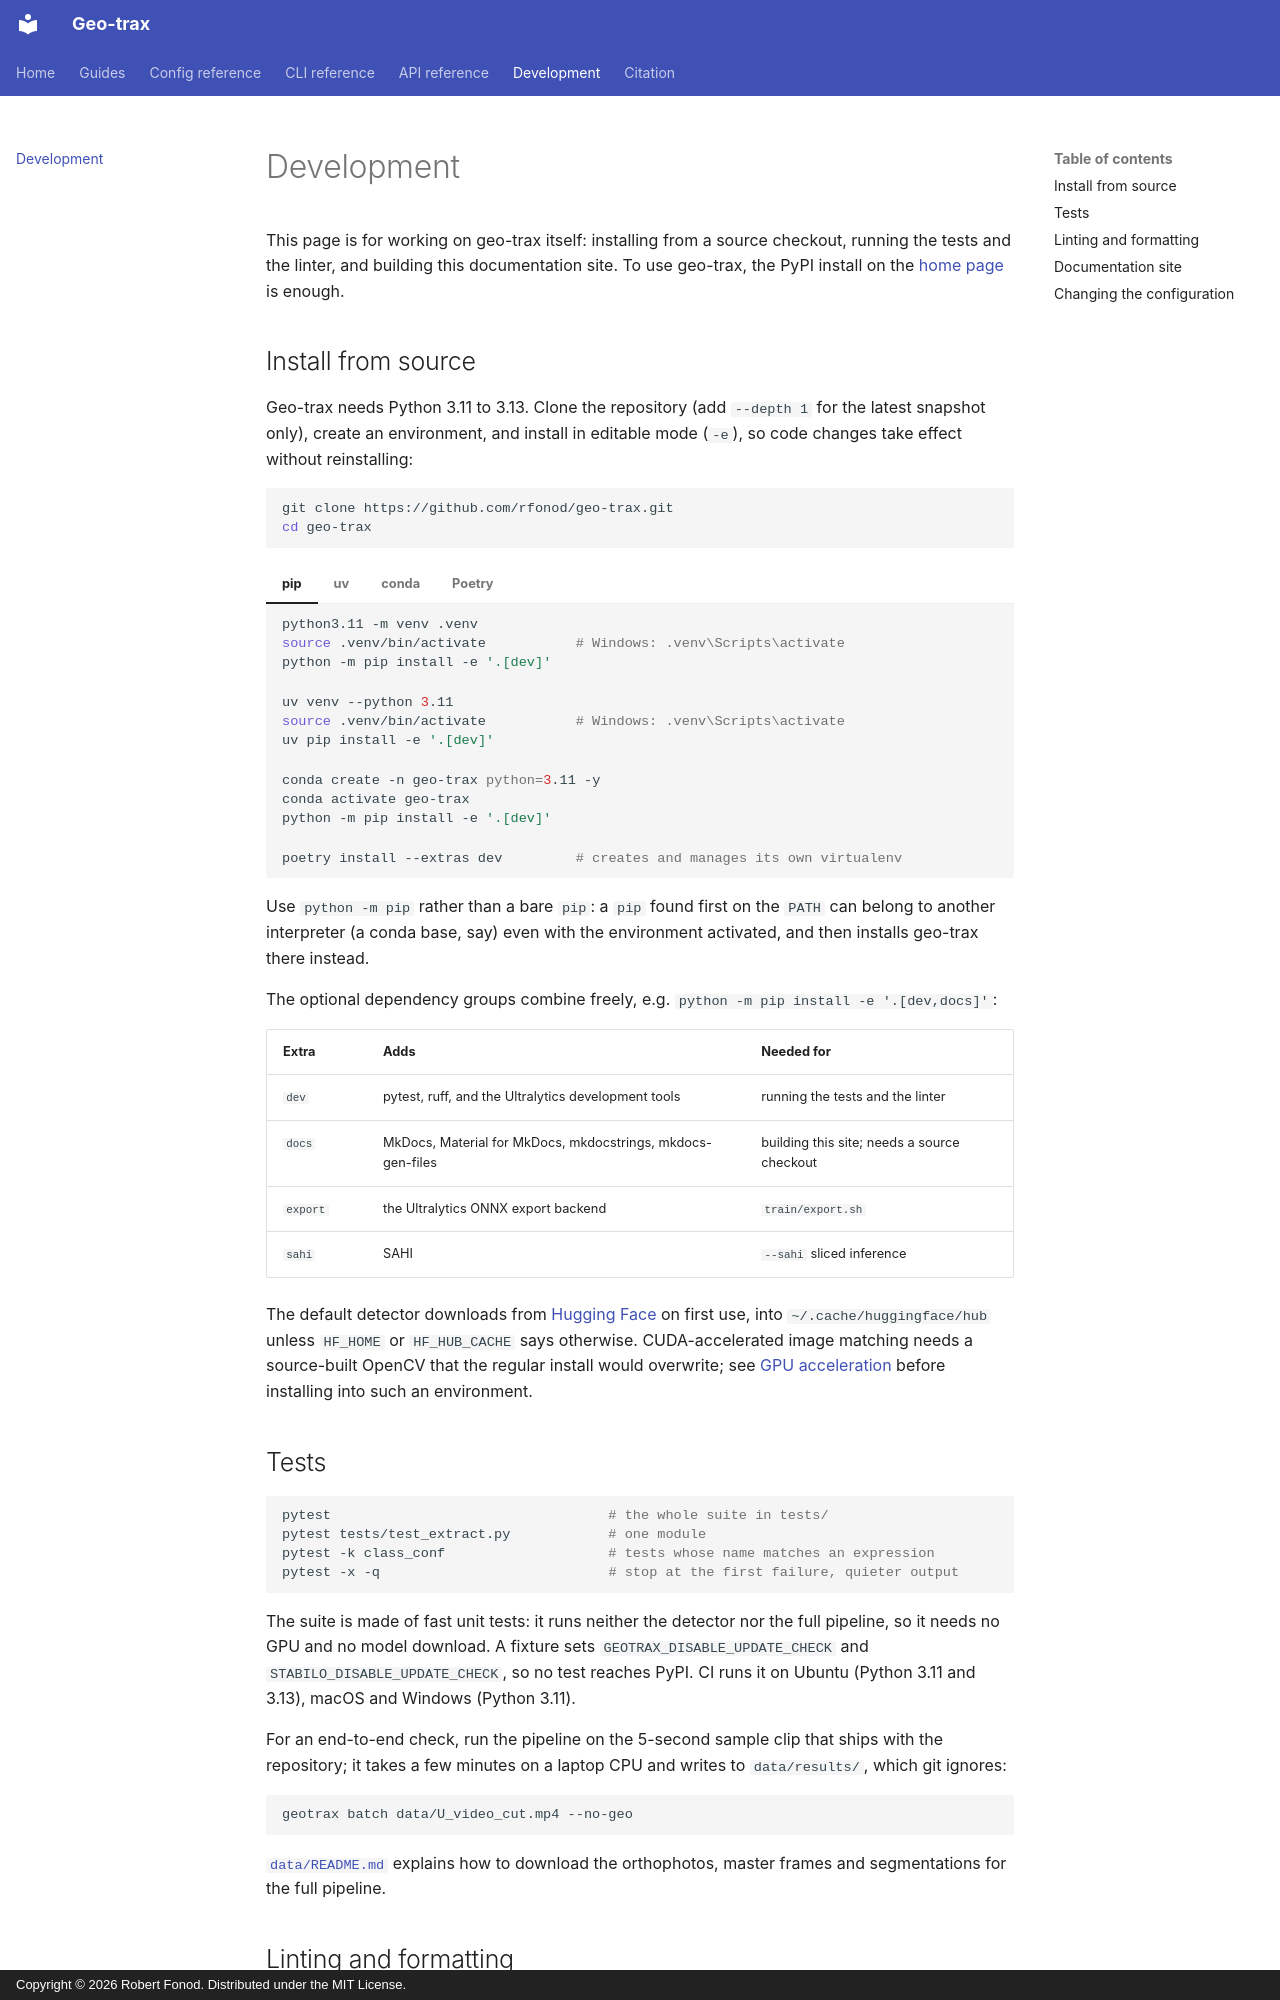

repository: rfonod/geo-trax · page: development/index.html · generator: mkdocs · copyright: Copyright © 2026 Robert Fonod. Distributed under the MIT License.

# Development

This page is for working on geo-trax itself: installing from a source checkout, running the tests and the linter, and building this documentation site. To use geo-trax, the PyPI install on the [home page](index.md#install) is enough.

## Install from source

Geo-trax needs Python 3.11 to 3.13. Clone the repository (add `--depth 1` for the latest snapshot only), create an environment, and install in editable mode (`-e`), so code changes take effect without reinstalling:

```bash
git clone https://github.com/rfonod/geo-trax.git
cd geo-trax
```

=== "pip"

    ```bash
    python3.11 -m venv .venv
    source .venv/bin/activate           # Windows: .venv\Scripts\activate
    python -m pip install -e '.[dev]'
    ```

=== "uv"

    ```bash
    uv venv --python 3.11
    source .venv/bin/activate           # Windows: .venv\Scripts\activate
    uv pip install -e '.[dev]'
    ```

=== "conda"

    ```bash
    conda create -n geo-trax python=3.11 -y
    conda activate geo-trax
    python -m pip install -e '.[dev]'
    ```

=== "Poetry"

    ```bash
    poetry install --extras dev         # creates and manages its own virtualenv
    ```

Use `python -m pip` rather than a bare `pip`: a `pip` found first on the `PATH` can belong to another interpreter (a conda base, say) even with the environment activated, and then installs geo-trax there instead.

The optional dependency groups combine freely, e.g. `python -m pip install -e '.[dev,docs]'`:

| Extra | Adds | Needed for |
|---|---|---|
| `dev` | pytest, ruff, and the Ultralytics development tools | running the tests and the linter |
| `docs` | MkDocs, Material for MkDocs, mkdocstrings, mkdocs-gen-files | building this site; needs a source checkout |
| `export` | the Ultralytics ONNX export backend | `train/export.sh` |
| `sahi` | SAHI | `--sahi` sliced inference |

The default detector downloads from [Hugging Face](https://huggingface.co/rfonod/geo-trax) on first use, into `~/.cache/huggingface/hub` unless `HF_HOME` or `HF_HUB_CACHE` says otherwise. CUDA-accelerated image matching needs a source-built OpenCV that the regular install would overwrite; see [GPU acceleration](guides/gpu.md) before installing into such an environment.

## Tests

```bash
pytest                                  # the whole suite in tests/
pytest tests/test_extract.py            # one module
pytest -k class_conf                    # tests whose name matches an expression
pytest -x -q                            # stop at the first failure, quieter output
```

The suite is made of fast unit tests: it runs neither the detector nor the full pipeline, so it needs no GPU and no model download. A fixture sets `GEOTRAX_DISABLE_UPDATE_CHECK` and `STABILO_DISABLE_UPDATE_CHECK`, so no test reaches PyPI. CI runs it on Ubuntu (Python 3.11 and 3.13), macOS and Windows (Python 3.11).

For an end-to-end check, run the pipeline on the 5-second sample clip that ships with the repository; it takes a few minutes on a laptop CPU and writes to `data/results/`, which git ignores:

```bash
geotrax batch data/U_video_cut.mp4 --no-geo
```

[`data/README.md`](https://github.com/rfonod/geo-trax/blob/main/data/README.md) explains how to download the orthophotos, master frames and segmentations for the full pipeline.
